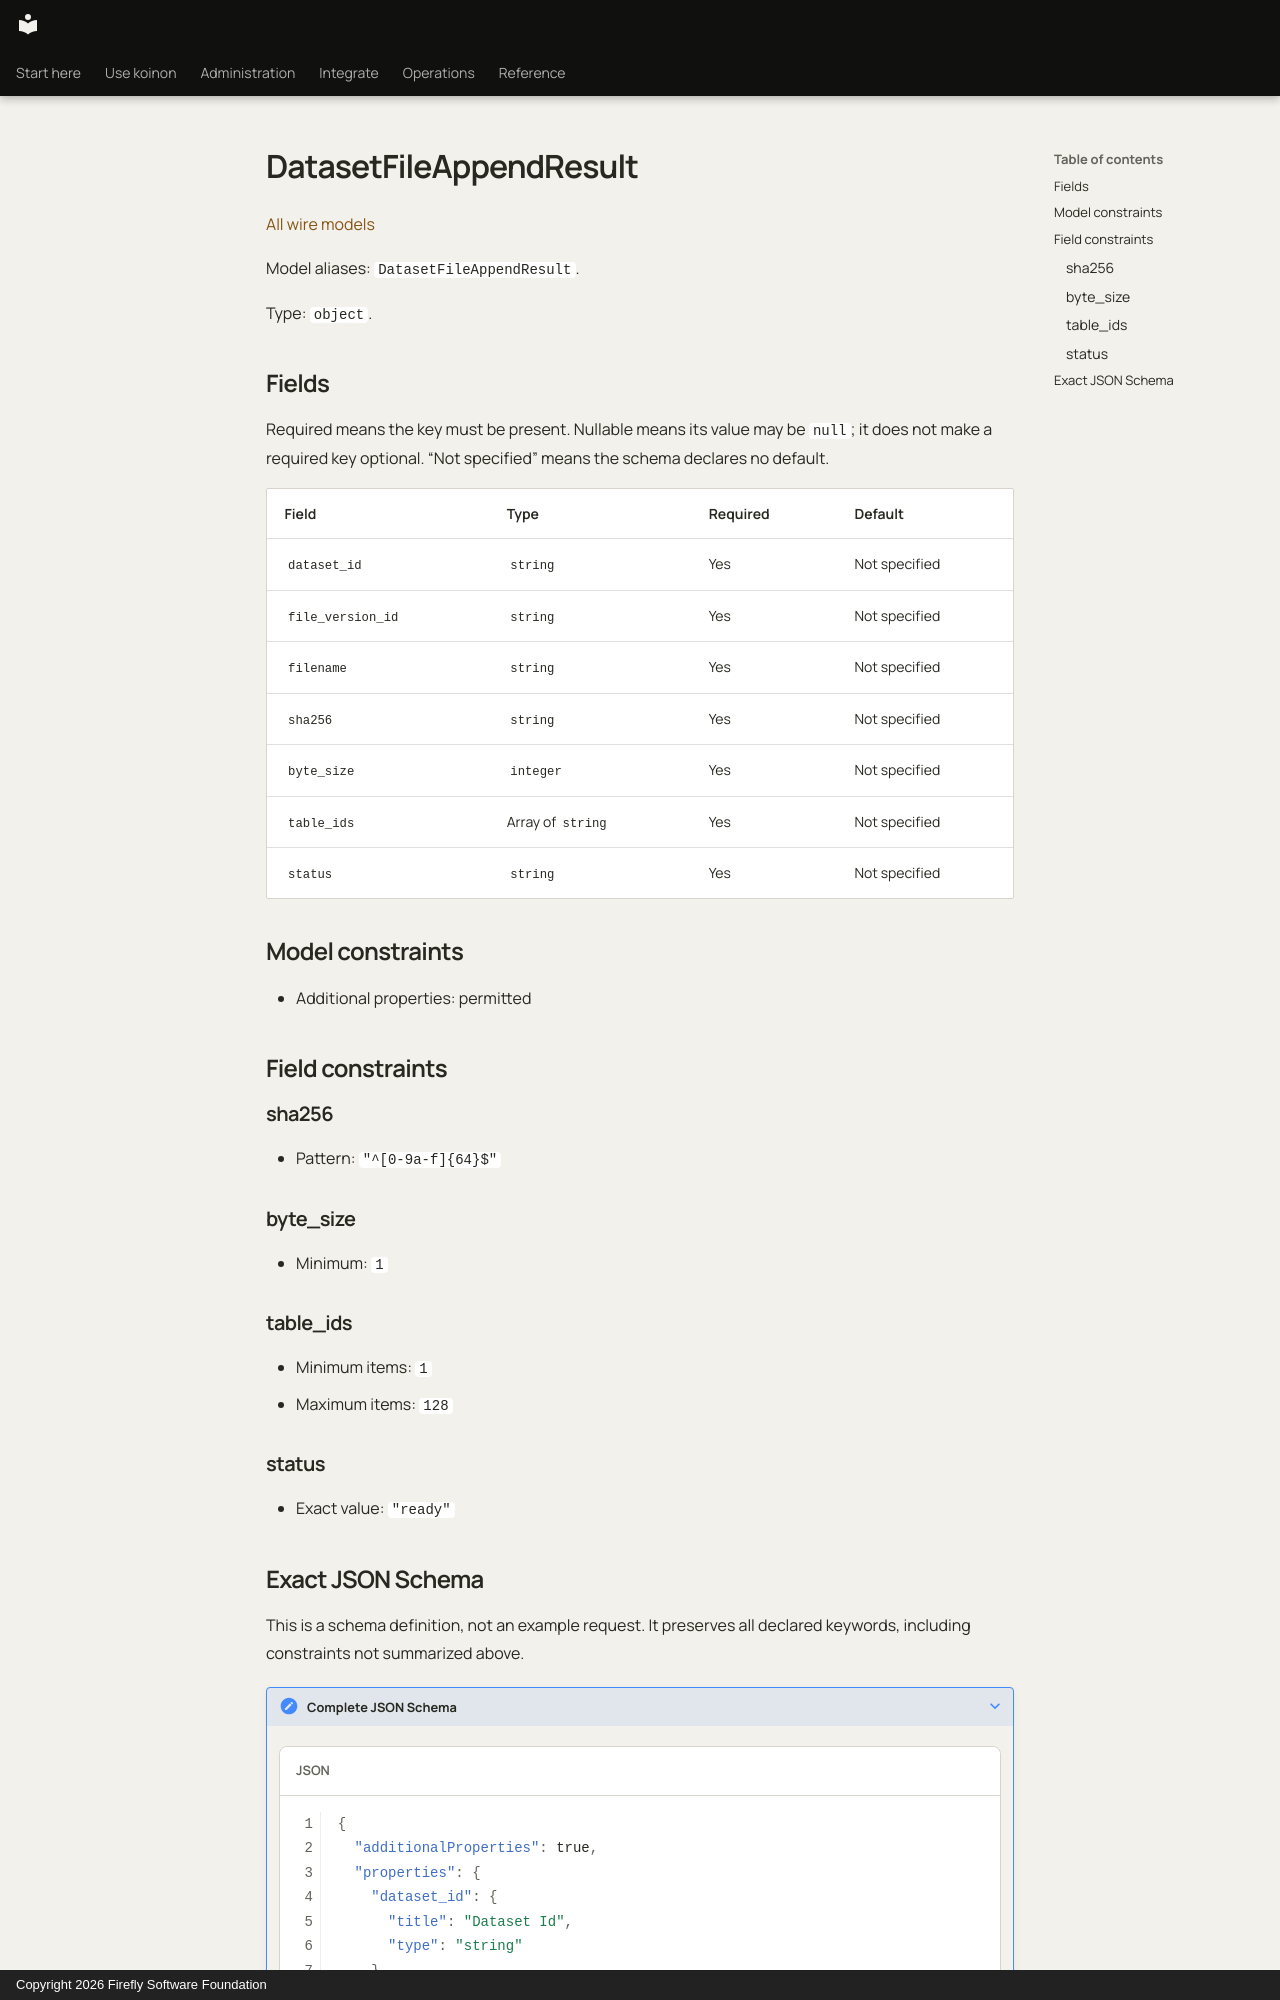

repository: fireflyframework/firefly-koinon · page: reference/models/datasetfileappendresult/index.html · generator: mkdocs · copyright: Copyright 2026 Firefly Software Foundation

<!-- Copyright 2026 Firefly Software Foundation -->
<!-- SPDX-License-Identifier: Apache-2.0 -->

# DatasetFileAppendResult

[All wire models](index.md)

Model aliases: `DatasetFileAppendResult`.

Type: `object`.

## Fields

Required means the key must be present. Nullable means its value may be `null`; it does not make a required key optional. “Not specified” means the schema declares no default.

| Field | Type | Required | Default |
| --- | --- | --- | --- |
| `dataset_id` | `string` | Yes | Not specified |
| `file_version_id` | `string` | Yes | Not specified |
| `filename` | `string` | Yes | Not specified |
| `sha256` | `string` | Yes | Not specified |
| `byte_size` | `integer` | Yes | Not specified |
| `table_ids` | Array of `string` | Yes | Not specified |
| `status` | `string` | Yes | Not specified |

## Model constraints

- Additional properties: permitted

## Field constraints

### sha256

- Pattern: `"^[0-9a-f]{64}$"`

### byte_size

- Minimum: `1`

### table_ids

- Minimum items: `1`
- Maximum items: `128`

### status

- Exact value: `"ready"`
